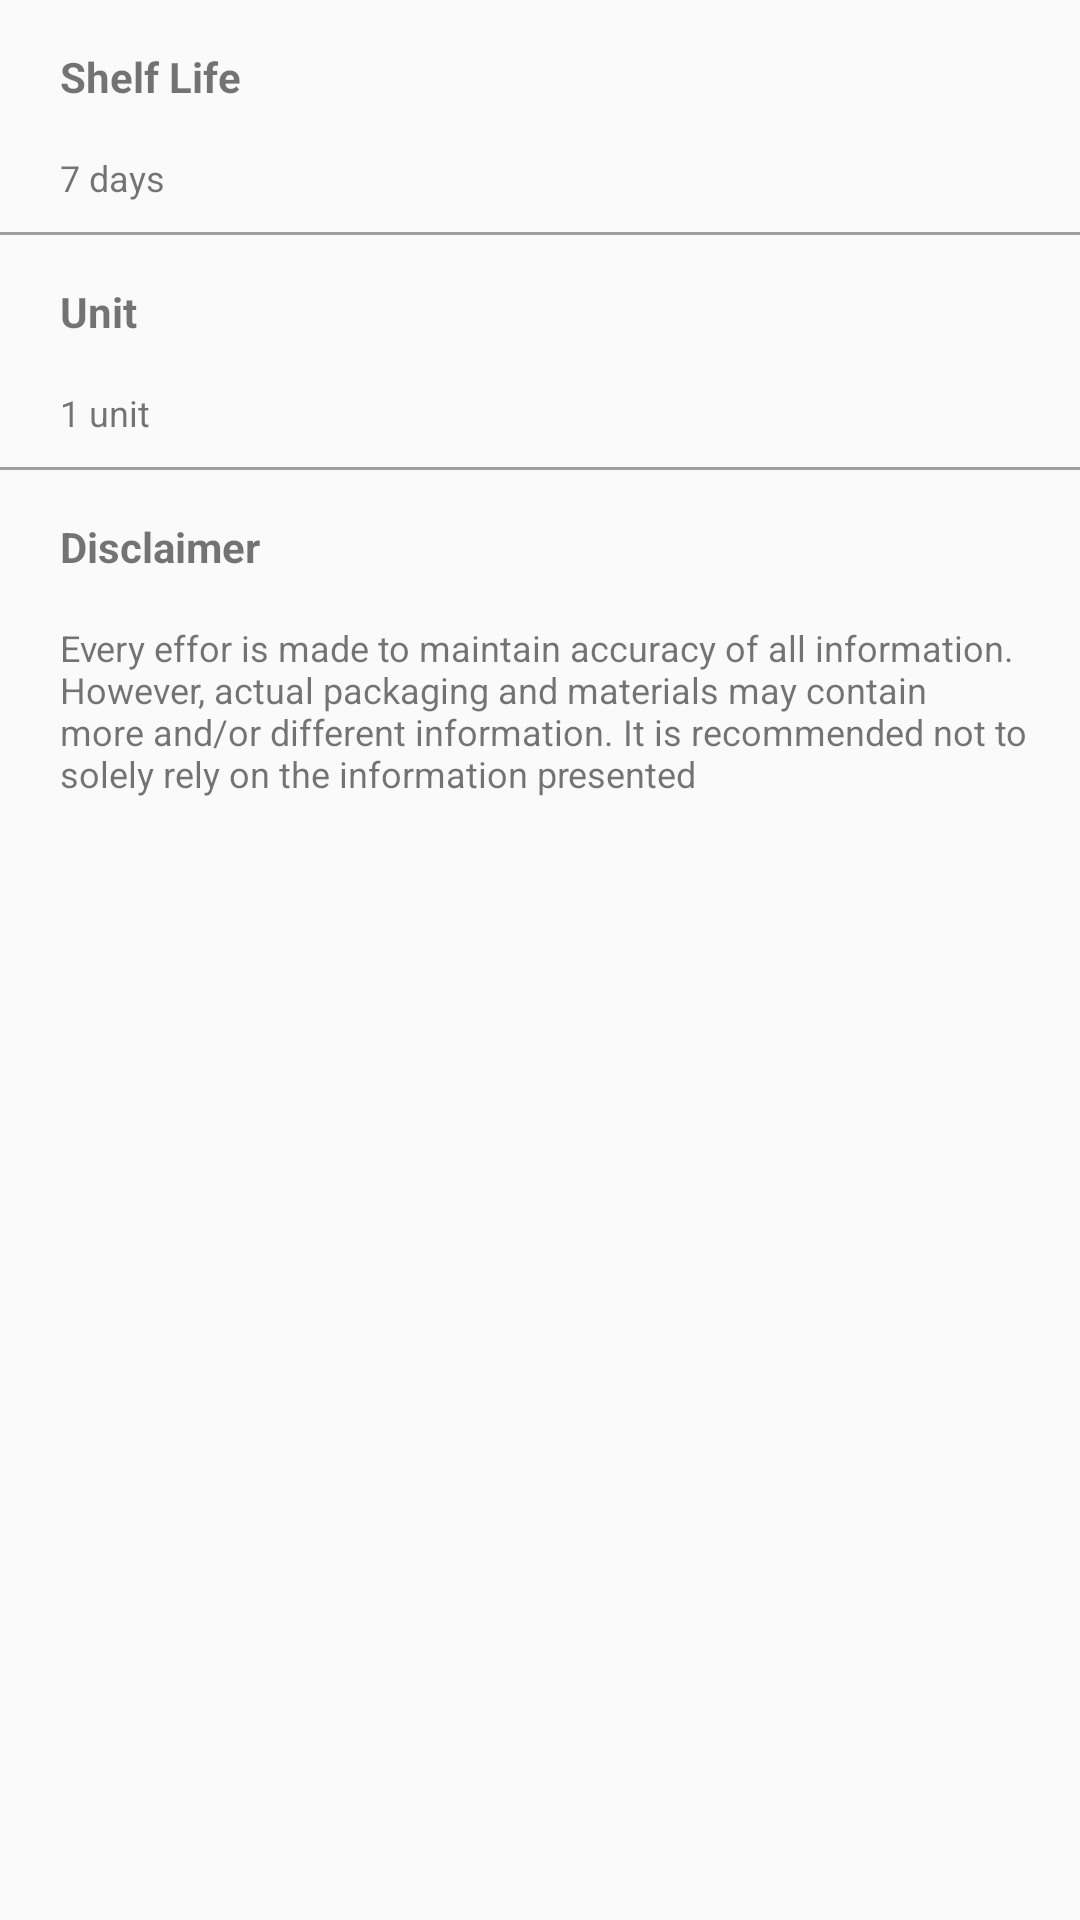

Android layout source for this screen:
<!-- AndroidManifest.xml: application theme AppTheme -->
<!-- res/layout/fragment_product_features.xml -->
<?xml version="1.0" encoding="utf-8"?>
<FrameLayout xmlns:android="http://schemas.android.com/apk/res/android"
    xmlns:app="http://schemas.android.com/apk/res-auto"
    xmlns:tools="http://schemas.android.com/tools"
    android:layout_width="match_parent"
    android:layout_height="wrap_content"
    tools:context=".Fragment.ProductFeaturesFragment">

    <LinearLayout
        android:layout_width="match_parent"
        android:layout_height="wrap_content"
        android:orientation="vertical"
        app:layout_constraintEnd_toEndOf="parent"
        app:layout_constraintStart_toStartOf="parent"
        app:layout_constraintTop_toTopOf="parent">


        <TextView
            android:layout_width="match_parent"
            android:layout_height="wrap_content"
            android:padding="?android:listPreferredItemPaddingLeft"
            android:paddingStart="20dp"
            android:paddingLeft="45dp"
            android:text="@string/shelfLifeName"
            android:textSize="14sp"
            android:textStyle="bold" />

        <TextView
            android:layout_width="match_parent"
            android:layout_height="wrap_content"
            android:paddingStart="20dp"
            android:paddingLeft="45dp"
            android:paddingBottom="10dp"
            android:text="@string/shelfLifeValue"
            android:textSize="12dp" />

        <View
            android:layout_width="match_parent"
            android:layout_height="1dp"
            android:background="@color/textColor" />

        <TextView
            android:layout_width="match_parent"
            android:layout_height="wrap_content"
            android:padding="?android:listPreferredItemPaddingLeft"
            android:paddingStart="20dp"
            android:paddingLeft="45dp"
            android:text="@string/unitName"
            android:textSize="14sp"
            android:textStyle="bold" />

        <TextView
            android:layout_width="match_parent"
            android:layout_height="wrap_content"
            android:paddingStart="20dp"
            android:paddingLeft="45dp"
            android:paddingBottom="10dp"
            android:text="@string/unitValue"
            android:textSize="12dp" />

        <View
            android:layout_width="match_parent"
            android:layout_height="1dp"
            android:background="@color/textColor" />

        <TextView
            android:layout_width="match_parent"
            android:layout_height="wrap_content"
            android:padding="?android:listPreferredItemPaddingLeft"
            android:paddingStart="20dp"
            android:paddingLeft="45dp"
            android:text="@string/disclaimerName"
            android:textSize="14sp"
            android:textStyle="bold" />

        <TextView
            android:layout_width="match_parent"
            android:layout_height="wrap_content"
            android:paddingStart="20dp"
            android:paddingLeft="45dp"
            android:paddingBottom="10dp"
            android:text="@string/disclaimerValue"
            android:textSize="12dp" />

    </LinearLayout>
</FrameLayout>
<!-- resources referenced by this layout -->
<resources>
  <color name="textColor">#FF9F9F9F</color>
  <string name="disclaimerName">Disclaimer</string>;
  <string name="disclaimerValue">Every effor is made to maintain accuracy of all information.\nHowever, actual packaging and materials may contain\nmore and/or different information. It is recommended not to\nsolely rely on the information presented</string>
  <string name="shelfLifeName">Shelf Life</string>;
  <string name="shelfLifeValue">7 days</string>
  <string name="unitName">Unit</string>;
  <string name="unitValue">1 unit</string>
  <style name="AppTheme" parent="Theme.MaterialComponents.Light.NoActionBar.Bridge">
          
          <item name="colorPrimary">@color/colorPrimary</item>
          <item name="colorPrimaryDark">@color/colorPrimaryDark</item>
          <item name="colorAccent">@color/colorAccent</item>
      </style>
  <color name="colorPrimary">#3F51B5</color>
  <color name="colorPrimaryDark">#3F51B5</color>
  <color name="colorAccent">#3F51B5</color>
</resources>
